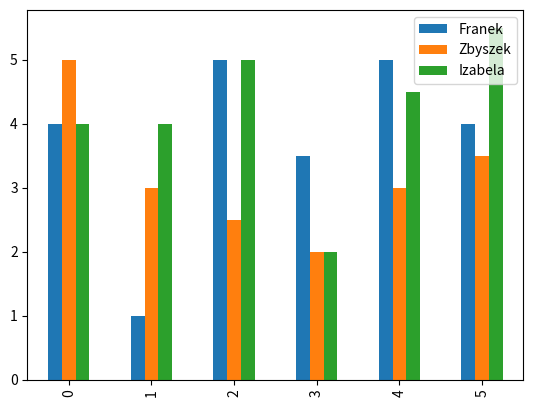

Write the Python code that produced this figure.
import pandas as pd
import matplotlib.pyplot as plt

dane = {
    'Franek': [4, 1, 5, 3.5, 5, 4],
    'Zbyszek': [5, 3, 2.5, 2, 3, 3.5],
    'Izabela': [4, 4, 5, 2, 4.5, 5.5]
}

a = pd.DataFrame(dane)

# a.plot()
a.plot.bar()  # https://www.shanelynn.ie/bar-plots-in-python-using-pandas-dataframes/

plt.show()
